Image classification data set "AppleBalanced" (Kuroi042/Leaffliction on GitHub). Class labels (3): apple black rot, apple rust, apple scab.

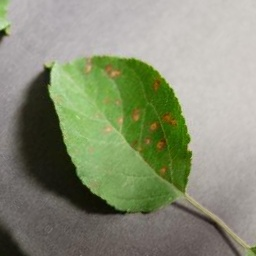
Label: apple rust

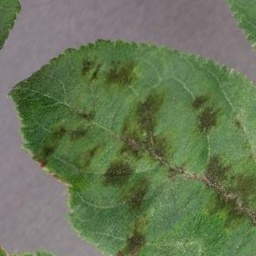
Label: apple scab

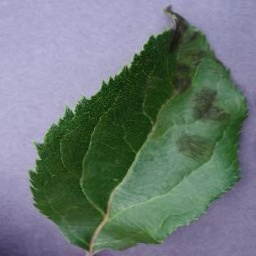
Label: apple scab

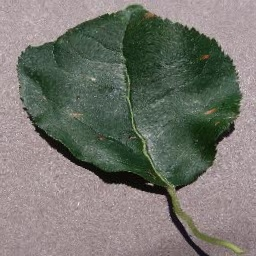
Label: apple black rot

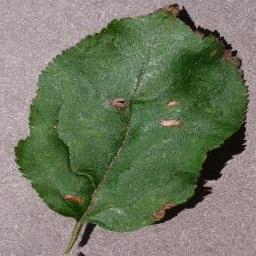
Label: apple black rot

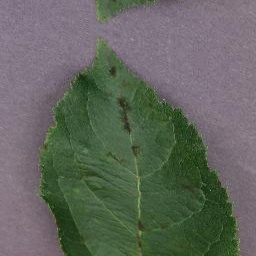
Label: apple scab
